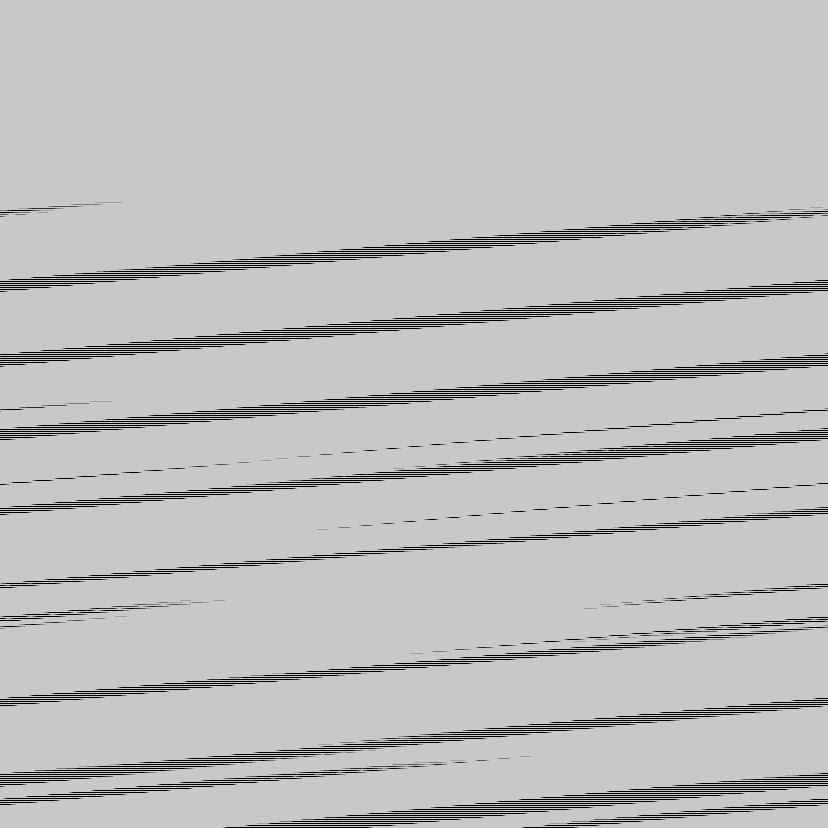

The file beside this chart, header and first rows:
base	0x38be2000000
origin	0x870020
stride	414
width	828
height	828
nibble	0	31790
nibble	1	1896
nibble	2	1896
nibble	3	1923
nibble	4	1917
nibble	5	646162
